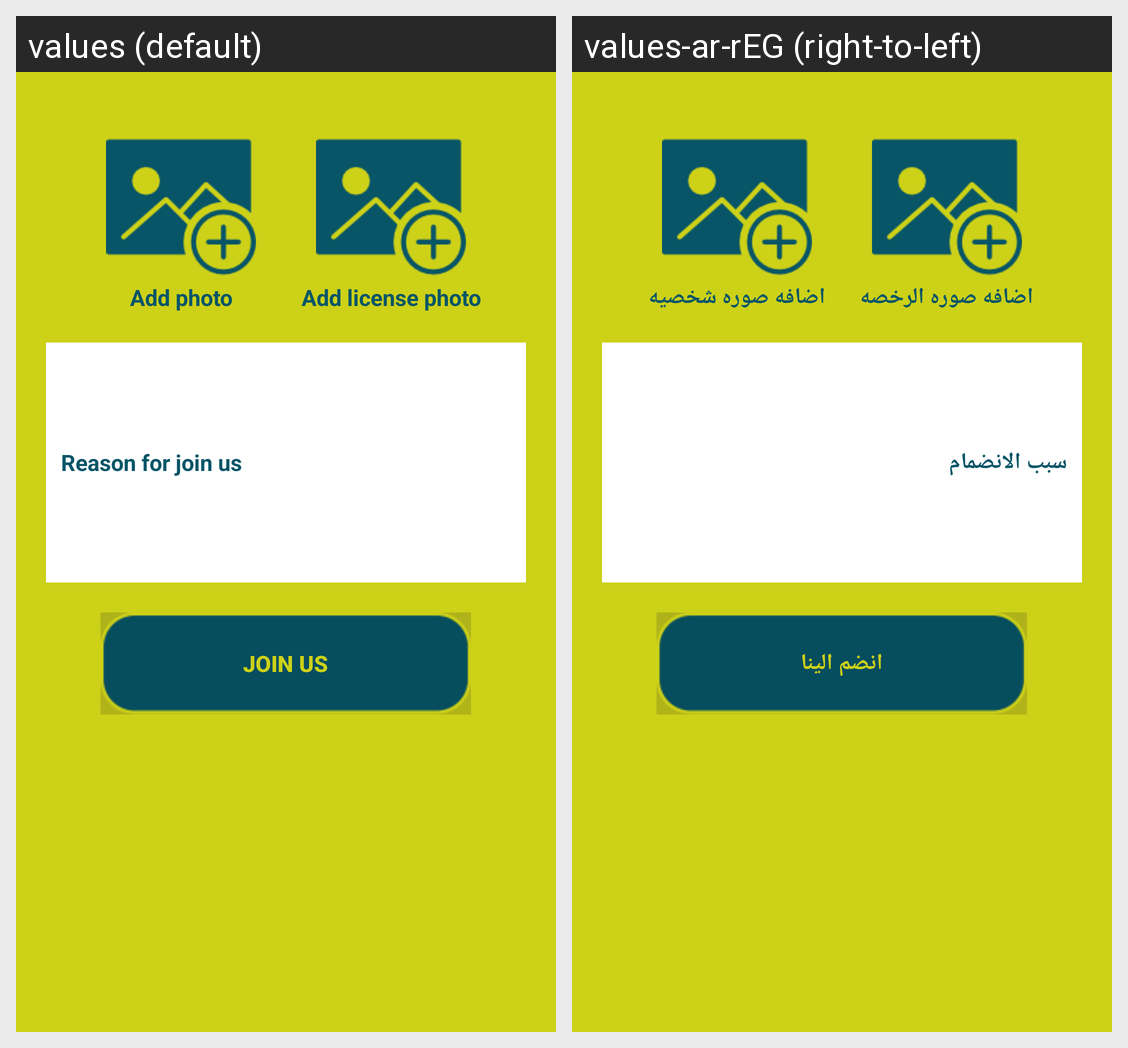

Locale-by-locale string values for the Android screen shown in this grid:
Android screen res/layout/activity_mandop_request.xml rendered under 2 locales, left to right: values (default), values-ar-rEG (right-to-left). Device: Nexus 5 (rendered at 1080×1920; each locale shown at half size, 540×960, under a caption strip naming it); theme AppTheme.
Strings drawn on this screen, with the default value and each locale's value (text and hints the layout hard-codes, and strings that could not be matched under every locale, appear in the picture but are not listed):

addprofile
  values: Add photo
  values-ar-rEG: اضافه صوره شخصيه

addcard
  values: Add license photo
  values-ar-rEG: اضافه صوره الرخصه

whyadd
  values: Reason for join us
  values-ar-rEG: سبب الانضمام

endam
  values: Join us
  values-ar-rEG: انضم الينا
